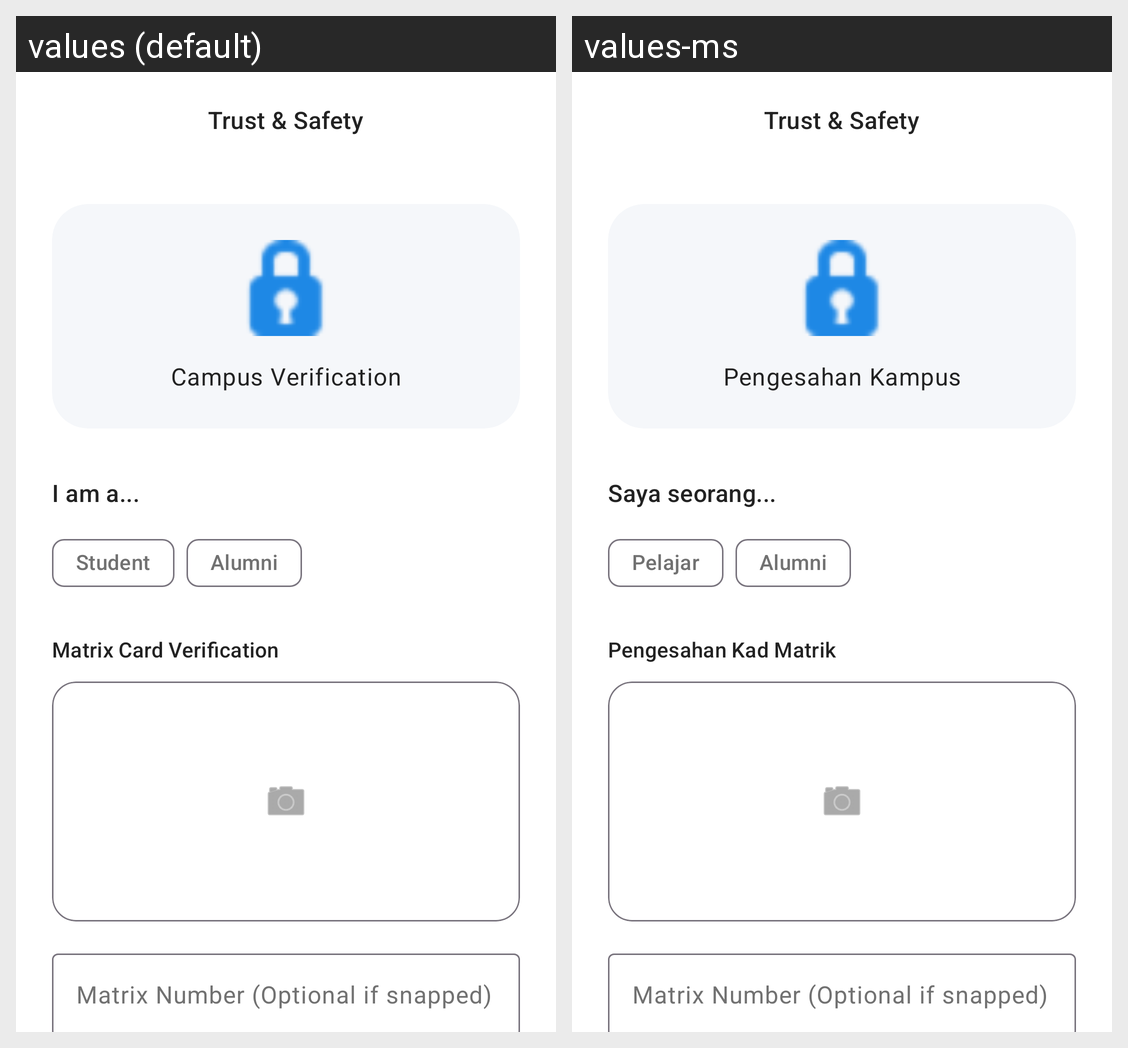

Locale-by-locale string values for the Android screen shown in this grid:
Android screen res/layout/activity_verification.xml rendered under 2 locales, left to right: values (default), values-ms. Device: Nexus 5 (rendered at 1080×1920; each locale shown at half size, 540×960, under a caption strip naming it); theme Theme.PolyGo.
Strings drawn on this screen, with the default value and each locale's value (text and hints the layout hard-codes, and strings that could not be matched under every locale, appear in the picture but are not listed):

campus_verification
  values: Campus Verification
  values-ms: Pengesahan Kampus

i_am_a
  values: I am a...
  values-ms: Saya seorang...

student
  values: Student
  values-ms: Pelajar

alumni
  values: Alumni
  values-ms: Alumni

matrix_verification
  values: Matrix Card Verification
  values-ms: Pengesahan Kad Matrik
